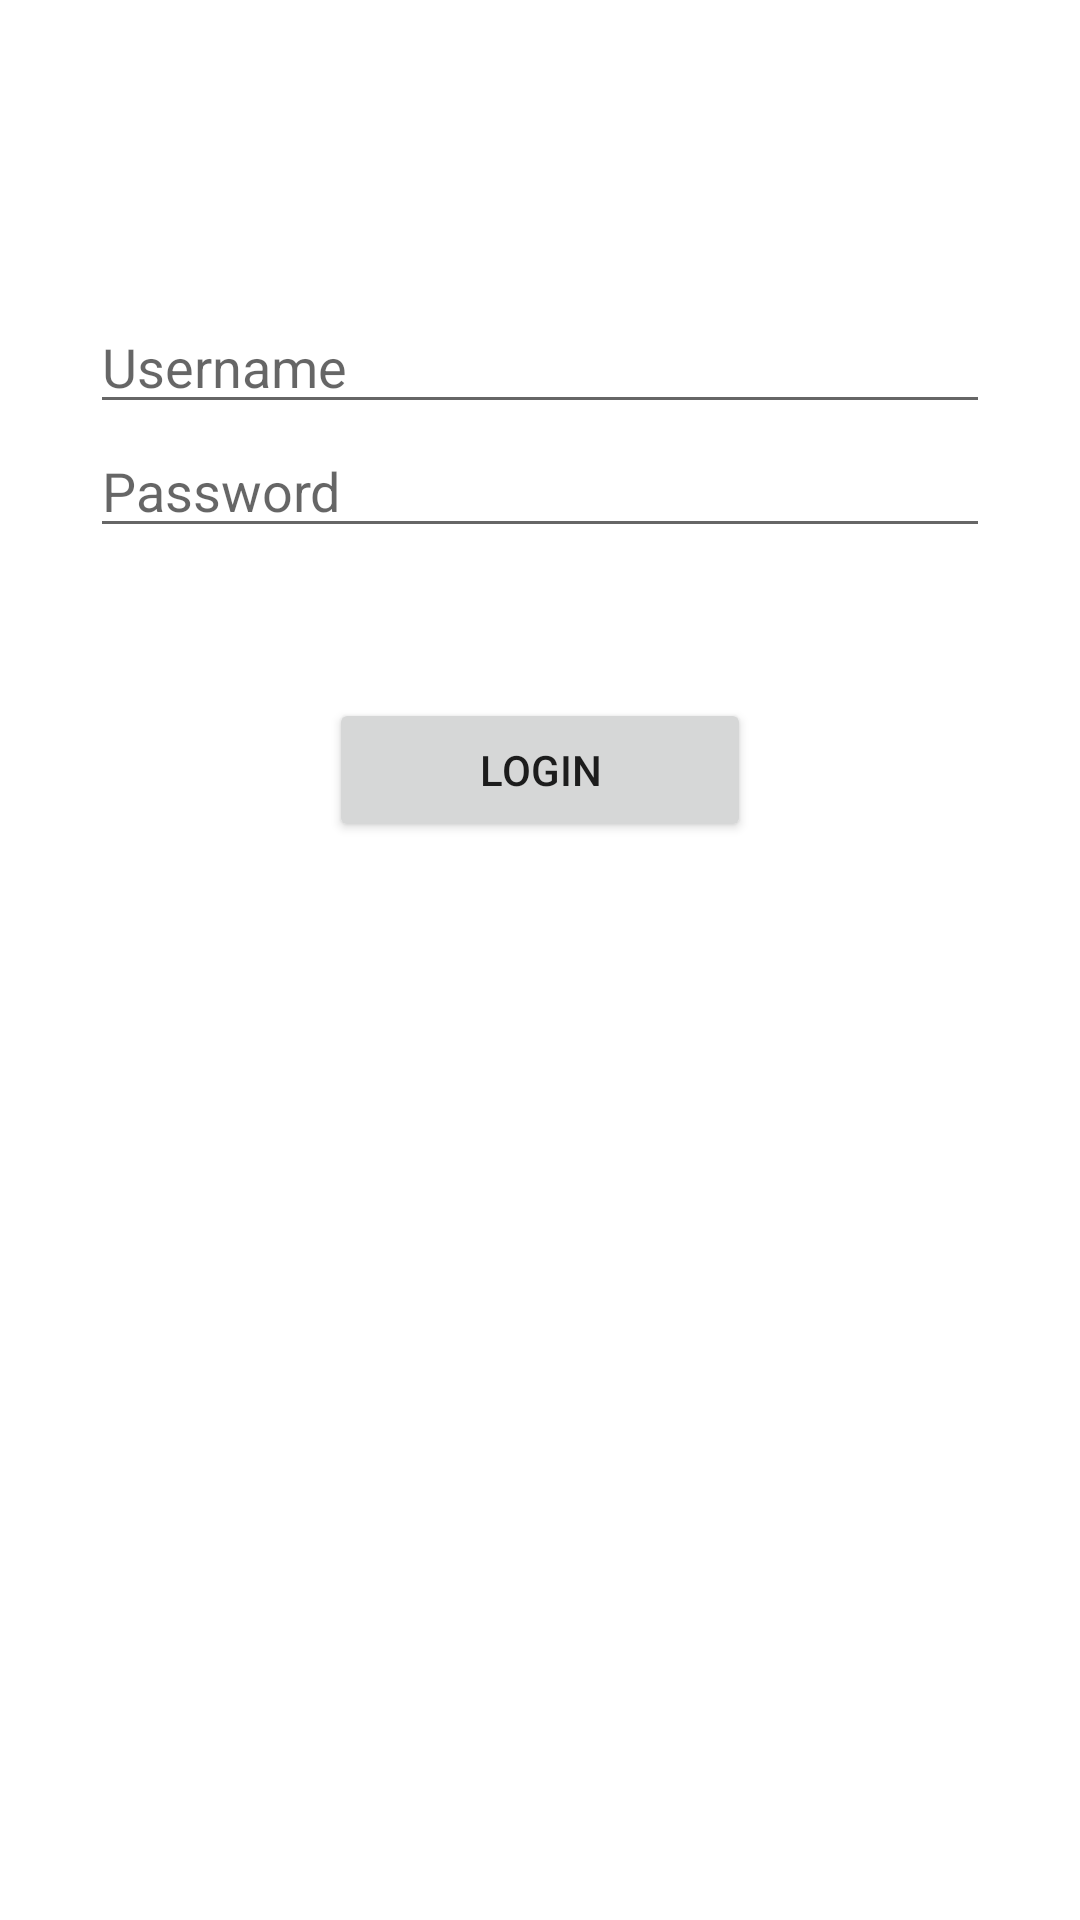

Layout XML and referenced resources for this Android screen:
<!-- AndroidManifest.xml: application theme Theme.MVVMHiltSample -->
<!-- res/layout/login_activity.xml -->
<?xml version="1.0" encoding="utf-8"?>
<androidx.constraintlayout.widget.ConstraintLayout xmlns:android="http://schemas.android.com/apk/res/android"
    xmlns:app="http://schemas.android.com/apk/res-auto"
    xmlns:tools="http://schemas.android.com/tools"
    android:layout_width="match_parent"
    android:layout_height="match_parent"
    tools:context="com.example.mvvmhilt.views.login.LoginActivity">

    <EditText
        android:id="@+id/username"
        android:layout_width="300dp"
        android:layout_height="wrap_content"
        android:layout_marginTop="100dp"
        android:importantForAutofill="no"
        android:inputType="text"
        android:hint="@string/username"
        app:layout_constraintEnd_toEndOf="parent"
        app:layout_constraintStart_toStartOf="parent"
        app:layout_constraintTop_toTopOf="parent" />

    <EditText
        android:id="@+id/password"
        android:layout_width="300dp"
        android:layout_height="wrap_content"
        android:layout_marginTop="@dimen/vertical_margin"
        android:importantForAutofill="no"
        android:hint="@string/password"
        app:layout_constraintEnd_toEndOf="parent"
        app:layout_constraintStart_toStartOf="parent"
        app:layout_constraintTop_toBottomOf="@id/username" />

    <Button
        android:id="@+id/login"
        android:layout_width="wrap_content"
        android:layout_height="wrap_content"
        android:layout_marginTop="50dp"
        android:text="@string/login"
        android:paddingStart="50dp"
        android:paddingEnd="50dp"
        app:layout_constraintEnd_toEndOf="parent"
        app:layout_constraintStart_toStartOf="parent"
        app:layout_constraintTop_toBottomOf="@id/password"
        tools:ignore="MissingConstraints" />


</androidx.constraintlayout.widget.ConstraintLayout>
<!-- resources referenced by this layout -->
<resources>
  <string name="login">Login</string>
  <string name="password">Password</string>
  <string name="username">Username</string>
  <style name="Theme.MVVMHiltSample" parent="Theme.MaterialComponents.DayNight.NoActionBar">
          
          <item name="colorPrimary">@color/purple_500</item>
          <item name="colorPrimaryVariant">@color/purple_700</item>
          <item name="colorOnPrimary">@color/white</item>
          
          <item name="colorSecondary">@color/teal_200</item>
          <item name="colorSecondaryVariant">@color/teal_700</item>
          <item name="colorOnSecondary">@color/black</item>
          
          <item name="android:statusBarColor">?attr/colorPrimaryVariant</item>
          
      </style>
  <!-- not gathered from this repository: default colours our renderer supplied (Android Studio template values) -->
  <color name="purple_500">#FF6200EE</color>
  <color name="purple_700">#FF3700B3</color>
  <color name="teal_200">#FF03DAC5</color>
  <color name="teal_700">#FF018786</color>
  <color name="black">#FF000000</color>
  <color name="white">#FFFFFFFF</color>
</resources>
